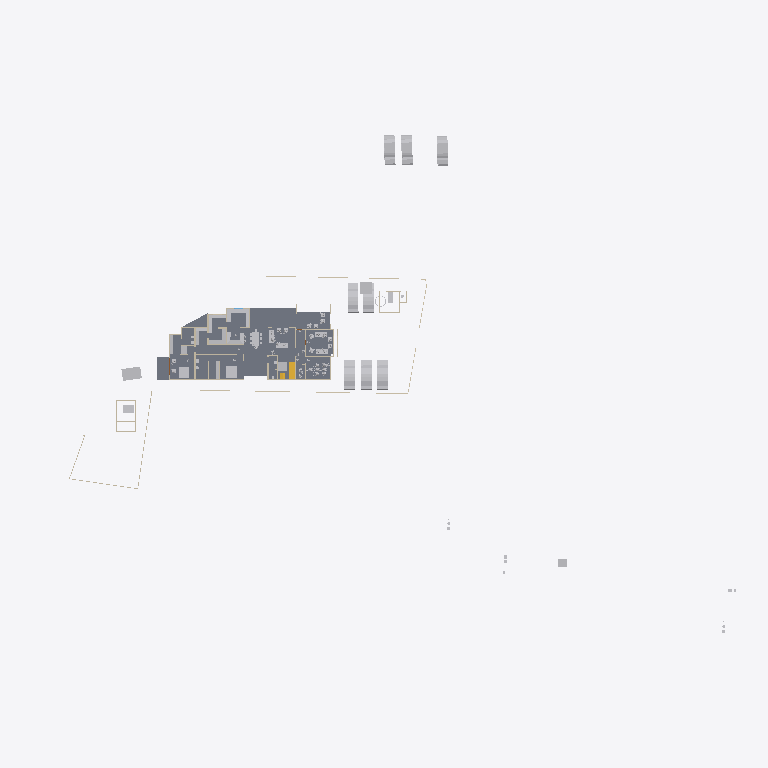
Plan cut of the same IFC building model at storey 'GF' (level 0.45 m, cut at 1.85 m), seen from above with north up, elements coloured by IFC class: 34 other elements (light grey), 16 walls (beige), 4 slabs (grey), 2 stair flights (yellow). Cut surfaces are drawn darker.
Extent 123.3 m × 86.4 m × 15.3 m (x, y, z). Storeys (6): Road Level at 0.00 m; Concept at 0.00 m; Existing at 0.00 m; Roof at 0.00 m; GF at 0.45 m; FF at 3.45 m. Elements (317): 97 IfcWall, 68 IfcBuildingElementProxy, 59 IfcFurniture, 31 IfcSanitaryTerminal, 30 IfcDoor, 8 IfcVehicle, 6 IfcRoof, 6 IfcSlab, 3 IfcStairFlight, 2 IfcGeographicElement, 2 IfcRailing, 2 IfcTransportElement.

HEADER;
FILE_DESCRIPTION(('ViewDefinition[DesignTransferView]'),'2;1');
FILE_NAME('Jailani.ifc','2025-12-11T18:47:16+05:30',(''),(''),'IfcOpenShell 0.8.4','Bonsai 0.8.4','Nobody');
FILE_SCHEMA(('IFC4X3'));
ENDSEC;
DATA;
#1=IFCPROJECT('1rEyq$MlvDVO9q4X_6O_vh',$,'My Project',$,$,$,$,(#14,#26),#9);
#31=IFCSITE('2ymv4STDrDCBgdvlSnG91s',$,'My Site',$,$,#54,$,$,$,$,$,$,$,$);
#37=IFCBUILDING('0WCwdFWaT3fvN6dYFJV0G3',$,'My Building',$,$,#60,$,$,$,$,$,$);
#43=IFCBUILDINGSTOREY('3glIUxBxj019WI9WL2_LBp',$,'Road Level',$,$,#66,$,$,$,$);
#2091=IFCBUILDINGSTOREY('0gksAyAJzF1eVdNHxF82jx',$,'GF',$,$,#2111,$,$,$,$);
#9684=IFCBUILDINGSTOREY('0GW8AoQ6z9OfFkHNDnUrmB',$,'FF',$,$,#79158,$,$,$,$);
#36449=IFCBUILDINGSTOREY('08MXqDc890wx$ikiXcsfjl',$,'Concept',$,$,#36465,$,$,$,$);
#37612=IFCBUILDINGSTOREY('3FqJSqHaz8MQtwN4CzJUgT',$,'Existing',$,$,#37627,$,$,$,$);
#39460=IFCBUILDINGSTOREY('2$v9ldK6P2VucsJp$wo$TV',$,'Roof',$,$,#39475,$,$,$,$);
#4726=IFCSLAB('2FiUBYKgX14Ok5pfpzPww9',$,'Slab',$,$,#104282,#4737,$,$);
#100712=IFCSLAB('1DsvWWCbL7cANGjESzliI9',$,'Slab',$,$,#100713,#100733,$,$);
#100672=IFCSLAB('0rsLiG2dbCD8BwexqTqqYU',$,'Slab',$,$,#100711,#100693,$,$);
#41382=IFCVEHICLE('1IZ4nX7e53bPYukwIgWlwk',$,'Vehicle',$,$,#104118,#41395,$,$);
#41410=IFCVEHICLE('0vgVxzNb92ZxtGg52SdjXf',$,'Vehicle',$,$,#104123,#41423,$,$);
#42195=IFCVEHICLE('3MkhLELVLDs8uvUp6MaLNE',$,'Vehicle',$,$,#104128,#42208,$,$);
#40568=IFCVEHICLE('3YADKfQzbBmOkqjeAW8eZC',$,'Vehicle',$,$,#41076,#40581,$,$);
#40601=IFCVEHICLE('2n0InfZ3983xlP1tLNpSFe',$,'Vehicle',$,$,#41081,#40614,$,$);
#40247=IFCVEHICLE('1o80UYAPX4cRrso8iBSkYA',$,'Vehicle',$,$,#41071,#40260,$,$);
#103859=IFCVEHICLE('0Rj7kGn8PAKQhJ_nG_1K0p',$,'Vehicle',$,$,#104178,#103872,$,$);
#82694=IFCVEHICLE('1WbX0ZaZv1EAj6UxZaEAuW',$,'Vehicle',$,$,#104133,#82707,$,$);
#4239=IFCBUILDINGELEMENTPROXY('3q7lNd2p17oe3AMat8N37d',$,'Toilet 2',$,$,#81645,#4249,$,.COMPLEX.);
#91396=IFCSLAB('3YIUutFS56FOzWxXAWjTlM',$,'Slab',$,$,#92151,#91417,$,$);
#4250=IFCBUILDINGELEMENTPROXY('3toYnKI0v7vRY5ZvUmLVDd',$,'Toilet1',$,$,#81650,#4260,$,.COMPLEX.);
#48553=IFCFURNITURE('2Ze14ZEU9CiBG9_AhI5DIZ',$,'Furniture',$,$,#94242,#48562,$,$);
#55484=IFCFURNITURE('3TkWbzkAX1QAVy26F4DON4',$,'Furniture',$,$,#81665,#55497,$,$);
#55457=IFCFURNITURE('0V6hxvZwXE6hVLVUBmKQZG',$,'Furniture',$,$,#103611,#55466,$,$);
#60594=IFCSTAIRFLIGHT('3K6s0TXK14hg3GYNy0Q3Ew',$,'StairFlight',$,$,#88998,#60602,$,7,6,0.160000000681196,0.150000005960464,.STRAIGHT.);
#101745=IFCFURNITURE('3hoLwjlaj1bx3MhQhdoDlQ',$,'Furniture',$,$,#102113,#101774,$,$);
#80165=IFCTRANSPORTELEMENT('3e3Q4k1592$RuhbEiGY1JY',$,'TransportElement',$,$,#85928,#80195,$,$);
#56306=IFCFURNITURE('1_EYla0VL98hdUWu1GNTXR',$,'Furniture',$,$,#106584,#56317,$,$);
#23555=IFCTRANSPORTELEMENT('10_X8X5DHBYv3U3r1ASSTk',$,'TransportElement',$,$,#35085,#23564,$,$);
#91504=IFCFURNITURE('16bqPFk7X3fwBdom6ECqxL',$,'Furniture',$,$,#100600,#91515,$,$);
#3370=IFCWALL('0xoPJC_XvDxeOzIZpSQWPO',$,'Wall',$,$,#35160,#3381,$,$);
#3433=IFCWALL('2gqgdNokT89Rrmjq1x$gkt',$,'Wall',$,$,#35105,#3444,$,$);
#59578=IFCWALL('18OzynGbzFkxUyJxJqUeri',$,'Wall',$,$,#83470,#59589,$,$);
#2632=IFCWALL('1hiIP0I5r0ZAybbUAFoviW',$,'Wall',$,$,#35120,#2638,$,$);
#74767=IFCWALL('0PfuzQe8PDVgwkyTxt9HLX',$,'Wall',$,$,#91336,#74778,$,$);
#96889=IFCFURNITURE('0vSkcro912JR$kB$WM69H4',$,'Furniture',$,$,#103370,#96900,$,$);
#102477=IFCFURNITURE('3epe7VZw5Bdw8FKqcPZS7s',$,'Furniture',$,$,#104108,#102507,$,$);
#56707=IFCFURNITURE('3vVXXivcj3cuUgfA$Fo3Wy',$,'Furniture',$,$,#100570,#56718,$,$);
#95916=IFCFURNITURE('1FlrXWEtvBOAH84JH9Blsm',$,'Furniture',$,$,#100610,#95927,$,$);
#3190=IFCWALL('193oymhqH3WPw9ieWVOFsJ',$,'Wall',$,$,#36281,#3201,$,$);
#95662=IFCFURNITURE('27hWn$oSn4quXDvk$_jaZG',$,'Furniture',$,$,#106405,#95673,$,$);
#74074=IFCWALL('3rQ_eWSI1E988SeZf1Hbnw',$,'Wall',$,$,#104366,#74085,$,$);
#48220=IFCFURNITURE('1QWqY1IIrEJwc5UsSxSNE6',$,'Furniture',$,$,#101632,#48233,$,$);
#56246=IFCFURNITURE('2mj$BvRbP1f9_7V7W1oVwT',$,'Furniture',$,$,#100595,#56257,$,$);
#6030=IFCFURNITURE('3gD11dh7T2SPAde6fVBVr4',$,'Furniture',$,$,#102358,#6043,$,$);
#57053=IFCFURNITURE('2BepyqesL86OgduNsO02sh',$,'Furniture',$,$,#100590,#57064,$,$);
#95953=IFCFURNITURE('1SxR2h_BPDNgelZdnyW2Zr',$,'Furniture',$,$,#100615,#95964,$,$);
#91254=IFCWALL('1G4ZGs46D6h8NSP8wZK7Mf',$,'Wall',$,$,#101457,#91265,$,$);
#103540=IFCFURNITURE('3Nr6fBpr1A4fGGwZFctrTL',$,'Furniture',$,$,#106389,#103551,$,$);
#56276=IFCFURNITURE('2vLizZk7fBbeZGzZ1jCZw5',$,'Furniture',$,$,#100640,#56287,$,$);
#2457=IFCWALL('38EbZ7mAL5TfofCc1aVwCP',$,'Wall',$,$,#35150,#2463,$,$);
#101633=IFCFURNITURE('0sVSrym4PCUfiz5_m3PFS8',$,'Furniture',$,$,#102108,#101646,$,$);
#2607=IFCWALL('0hLi5deXP5Zfo$NOtNZznY',$,'Wall',$,$,#35130,#2613,$,$);
#89686=IFCFURNITURE('13ALM621n4AfCK13kNr2ii',$,'Furniture',$,$,#102363,#89699,$,$);
#59642=IFCWALL('01zCAxSVLFhhLmLX4f918i',$,'Wall',$,$,#84262,#59653,$,$);
#56164=IFCFURNITURE('1NDOqTkPT45hXxPi7JQfG6',$,'Furniture',$,$,#100810,#56175,$,$);
#92229=IFCWALL('3xRq$DcULFeQXxWiBIfq7y',$,'Wall',$,$,#96059,#92240,$,$);
#75308=IFCWALL('0aRmjp_Qf6AeBX3Xe9lqsI',$,'Wall',$,$,#92210,#75319,$,$);
#60124=IFCWALL('2egd4x5r5Bt9ju5FZWKZ7D',$,'Wall',$,$,#101388,#60135,$,$);
#73692=IFCWALL('0NFDUSK41CyhhmKQii$1su',$,'Wall',$,$,#92935,#73703,$,$);
#57205=IFCFURNITURE('0qUyxwHa99R8xPi9cM1baU',$,'Furniture',$,$,#106374,#57216,$,$);
#60792=IFCSTAIRFLIGHT('10ogIcYZLE9B5Yy0naKqkX',$,'StairFlight',$,$,#106038,#60805,$,7,6,0.160000000681196,0.150000005960464,.STRAIGHT.);
#86870=IFCWALL('1_fX$FEwXFLOJR8rOkkV$4',$,'Wall',$,$,#101981,#86881,$,$);
ENDSEC;
